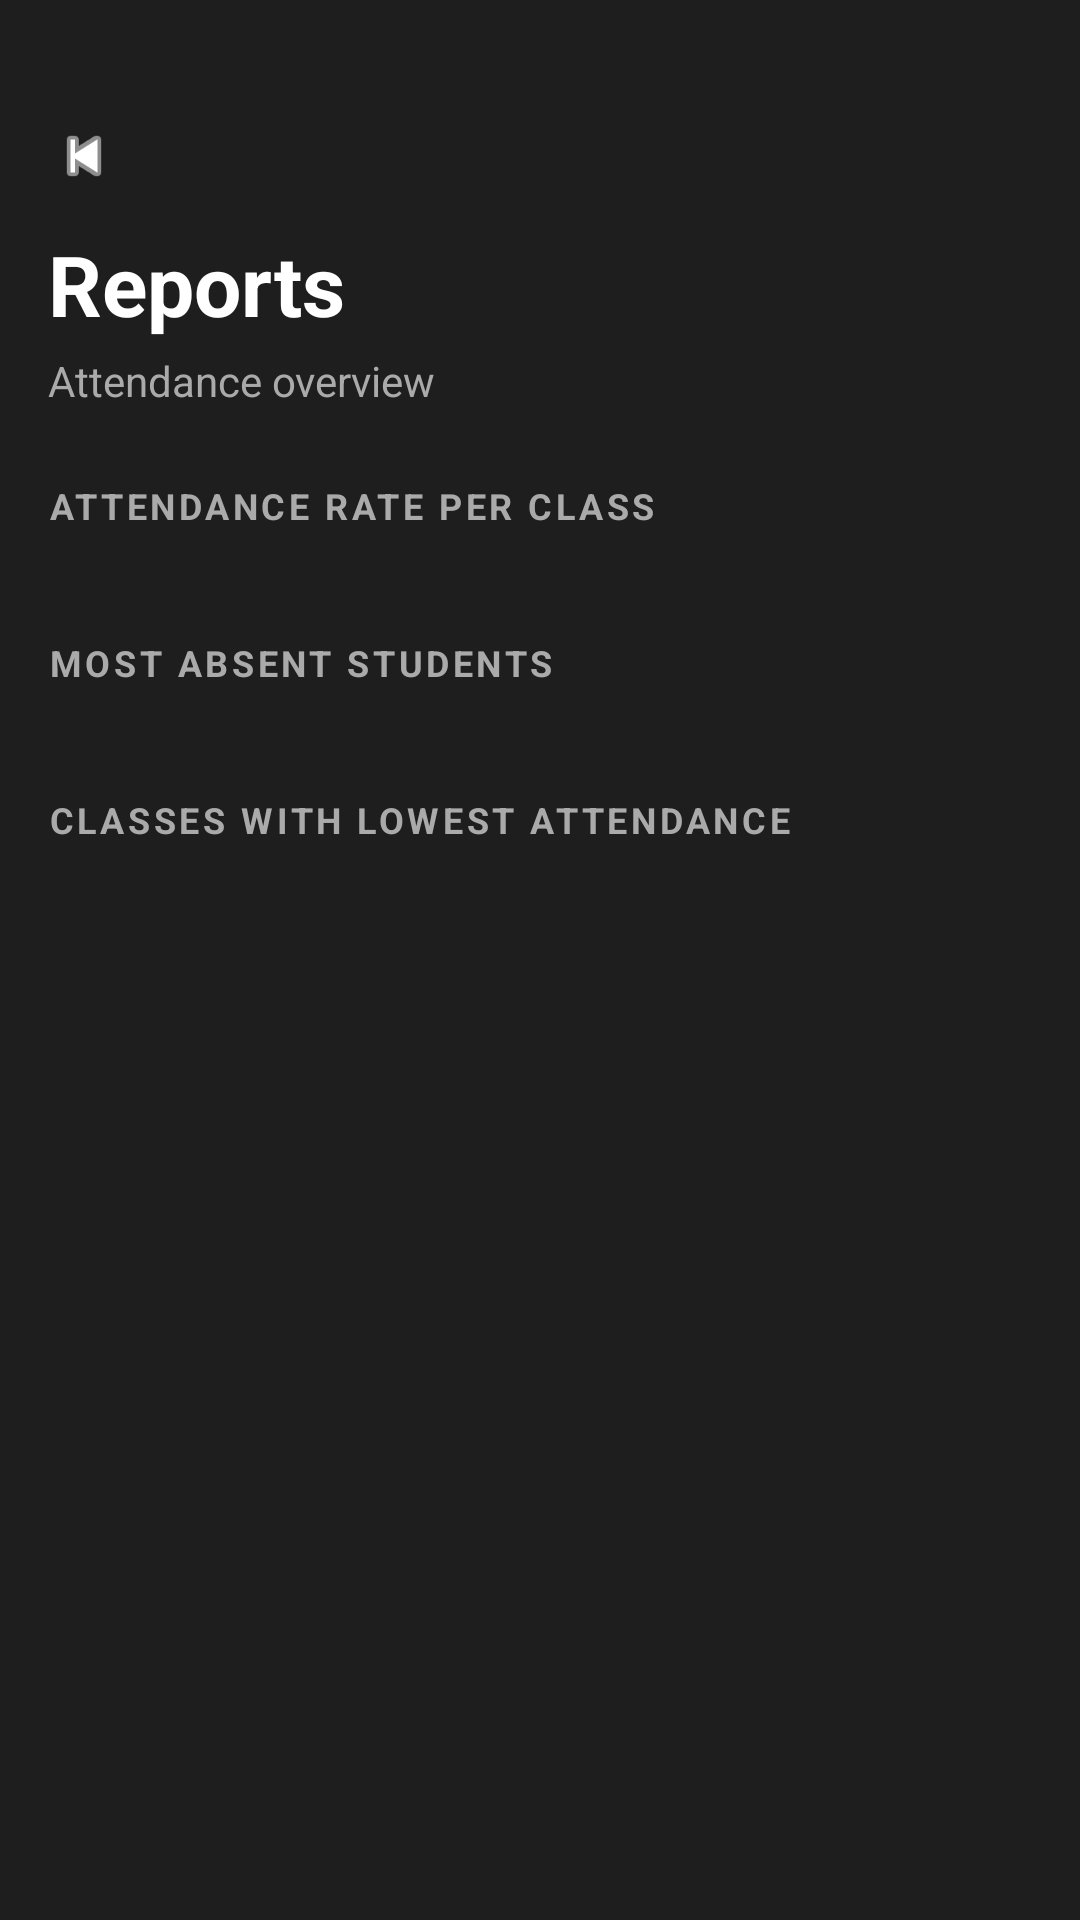

The Android layout XML behind this screen, and the referenced resources:
<!-- AndroidManifest.xml: application theme Theme.Attendance_trackingapp -->
<!-- res/layout/activity_reports.xml -->
<?xml version="1.0" encoding="utf-8"?>
<RelativeLayout xmlns:android="http://schemas.android.com/apk/res/android"
    xmlns:app="http://schemas.android.com/apk/res-auto"
    android:layout_width="match_parent"
    android:layout_height="match_parent"
    android:background="#1E1E1E"
    android:padding="16dp">

    <LinearLayout
        android:id="@+id/headerSection"
        android:layout_width="match_parent"
        android:layout_height="wrap_content"
        android:orientation="vertical"
        android:layout_marginTop="24dp">

        <ImageView
            android:id="@+id/btnBack"
            android:layout_width="24dp"
            android:layout_height="24dp"
            android:src="@android:drawable/ic_media_previous"
            app:tint="#FFFFFF" />

        <TextView
            android:layout_width="wrap_content"
            android:layout_height="wrap_content"
            android:text="Reports"
            android:textColor="#FFFFFF"
            android:textSize="28sp"
            android:textStyle="bold"
            android:layout_marginTop="12dp" />

        <TextView
            android:layout_width="wrap_content"
            android:layout_height="wrap_content"
            android:text="Attendance overview"
            android:textColor="#AAAAAA"
            android:textSize="14sp"
            android:layout_marginTop="4dp" />

    </LinearLayout>

    <ScrollView
        android:layout_width="match_parent"
        android:layout_height="match_parent"
        android:layout_below="@id/headerSection"
        android:layout_marginTop="24dp">

        <LinearLayout
            android:layout_width="match_parent"
            android:layout_height="wrap_content"
            android:orientation="vertical">

            
            <TextView
                android:layout_width="wrap_content"
                android:layout_height="wrap_content"
                android:text="ATTENDANCE RATE PER CLASS"
                android:textColor="#AAAAAA"
                android:textSize="12sp"
                android:textStyle="bold"
                android:letterSpacing="0.1" />

            <LinearLayout
                android:id="@+id/llClassStats"
                android:layout_width="match_parent"
                android:layout_height="wrap_content"
                android:orientation="vertical"
                android:layout_marginTop="12dp" />

            
            <TextView
                android:layout_width="wrap_content"
                android:layout_height="wrap_content"
                android:text="MOST ABSENT STUDENTS"
                android:textColor="#AAAAAA"
                android:textSize="12sp"
                android:textStyle="bold"
                android:letterSpacing="0.1"
                android:layout_marginTop="24dp" />

            <LinearLayout
                android:id="@+id/llMostAbsent"
                android:layout_width="match_parent"
                android:layout_height="wrap_content"
                android:orientation="vertical"
                android:layout_marginTop="12dp" />

            
            <TextView
                android:layout_width="wrap_content"
                android:layout_height="wrap_content"
                android:text="CLASSES WITH LOWEST ATTENDANCE"
                android:textColor="#AAAAAA"
                android:textSize="12sp"
                android:textStyle="bold"
                android:letterSpacing="0.1"
                android:layout_marginTop="24dp" />

            <LinearLayout
                android:id="@+id/llLowestClasses"
                android:layout_width="match_parent"
                android:layout_height="wrap_content"
                android:orientation="vertical"
                android:layout_marginTop="12dp"
                android:layout_marginBottom="24dp" />

        </LinearLayout>
    </ScrollView>

</RelativeLayout>
<!-- resources referenced by this layout -->
<resources>
  <style name="Theme.Attendance_trackingapp" parent="Base.Theme.Attendance_trackingapp" />
  <style name="Base.Theme.Attendance_trackingapp" parent="Theme.Material3.DayNight.NoActionBar">
          
          
      </style>
</resources>
